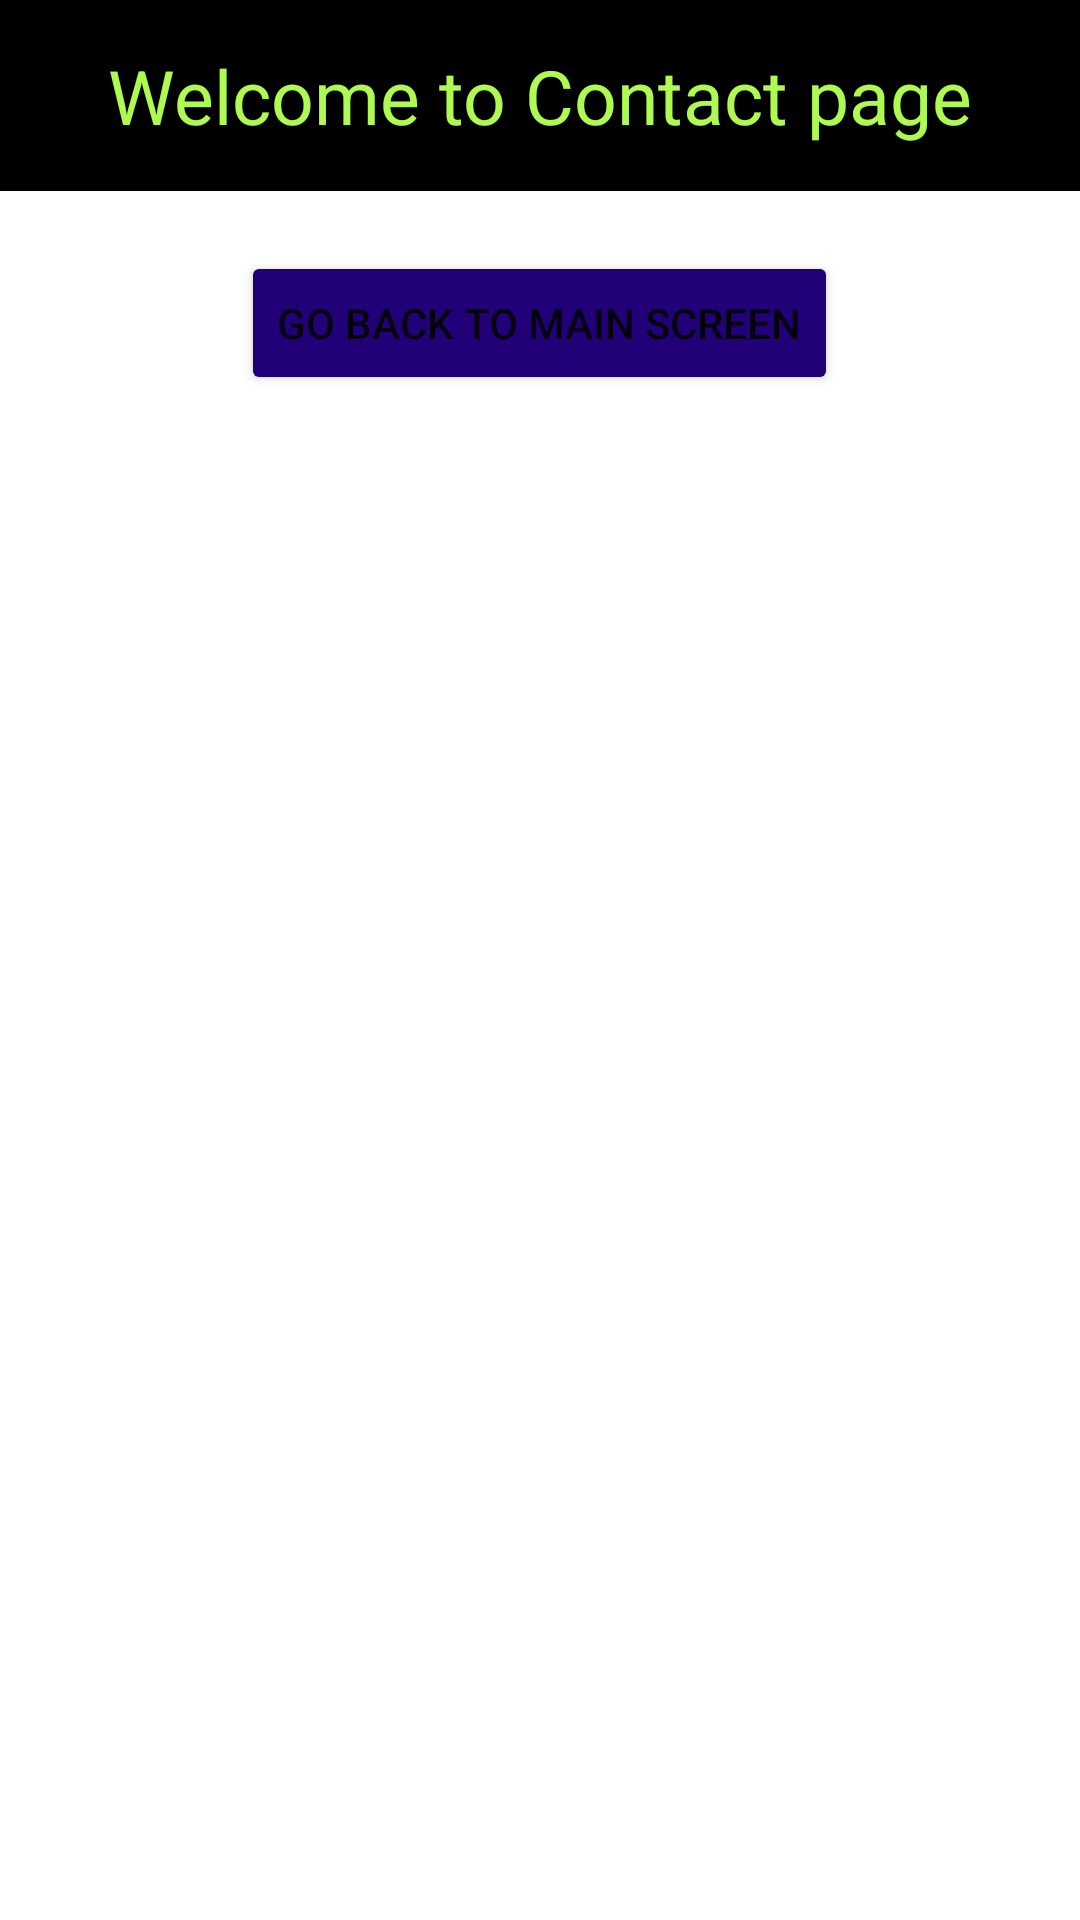

This screen was rendered from an Android layout file. Write that file and the resources it references.
<!-- AndroidManifest.xml: application theme Theme.Classwork -->
<!-- res/layout/activity_contact.xml -->
<?xml version="1.0" encoding="utf-8"?>
<LinearLayout
    android:layout_width="match_parent"
    android:layout_height="match_parent"
    android:orientation="vertical"
    xmlns:android="http://schemas.android.com/apk/res/android" >
    <LinearLayout
        android:layout_width="match_parent"
        android:layout_height="wrap_content"
        android:background="@color/black"
        android:orientation="horizontal">
        <TextView
            android:layout_width="match_parent"
            android:layout_height="wrap_content"
            android:text="Welcome to Contact page"
            android:gravity="center"
            android:textColor="#affa50"
            android:paddingVertical="15dp"
            android:textSize="25dp"/>
    </LinearLayout>

    <Button
        android:layout_width="wrap_content"
        android:layout_height="wrap_content"
        android:layout_gravity="center"
        android:layout_marginTop="20dp"
        android:backgroundTint="#220078"
        android:gravity="center"
        android:text="Go back to main screen"
        android:id="@+id/btnGoBackToMainScreenContact"/>

</LinearLayout>
<!-- resources referenced by this layout -->
<resources>
  <style name="Theme.Classwork" parent="Theme.MaterialComponents.DayNight.DarkActionBar">
          
          <item name="colorPrimary">@color/purple_500</item>
          <item name="colorPrimaryVariant">@color/purple_700</item>
          <item name="colorOnPrimary">@color/white</item>
          
          <item name="colorSecondary">@color/teal_200</item>
          <item name="colorSecondaryVariant">@color/teal_700</item>
          <item name="colorOnSecondary">@color/black</item>
          
          <item name="android:statusBarColor" tools:targetApi="l">?attr/colorPrimaryVariant</item>
          
      </style>
  <!-- not gathered from this repository: default colours our renderer supplied (Android Studio template values) -->
  <color name="purple_500">#FF6200EE</color>
  <color name="purple_700">#FF3700B3</color>
  <color name="teal_200">#FF03DAC5</color>
  <color name="teal_700">#FF018786</color>
  <color name="black">#FF000000</color>
  <color name="white">#FFFFFFFF</color>
</resources>
